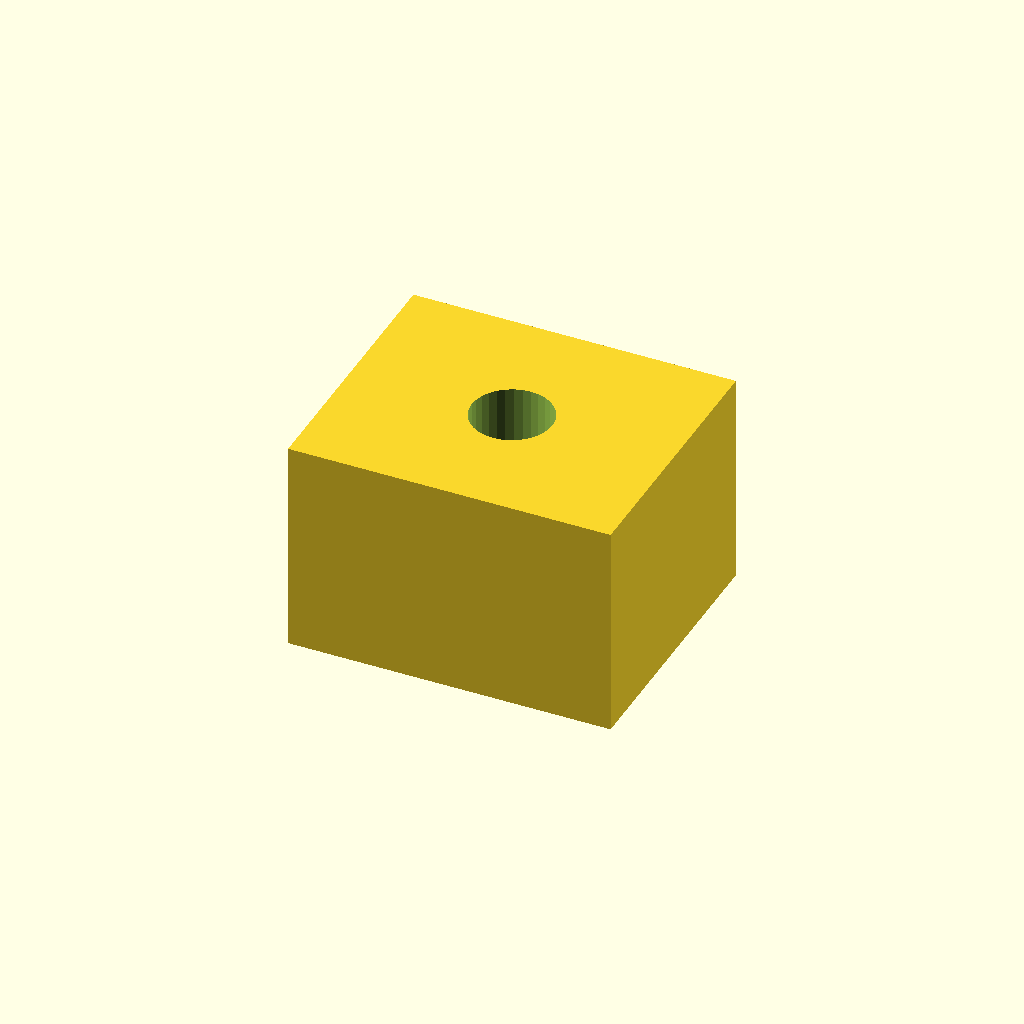
Cell 1: the model at its default parameters.
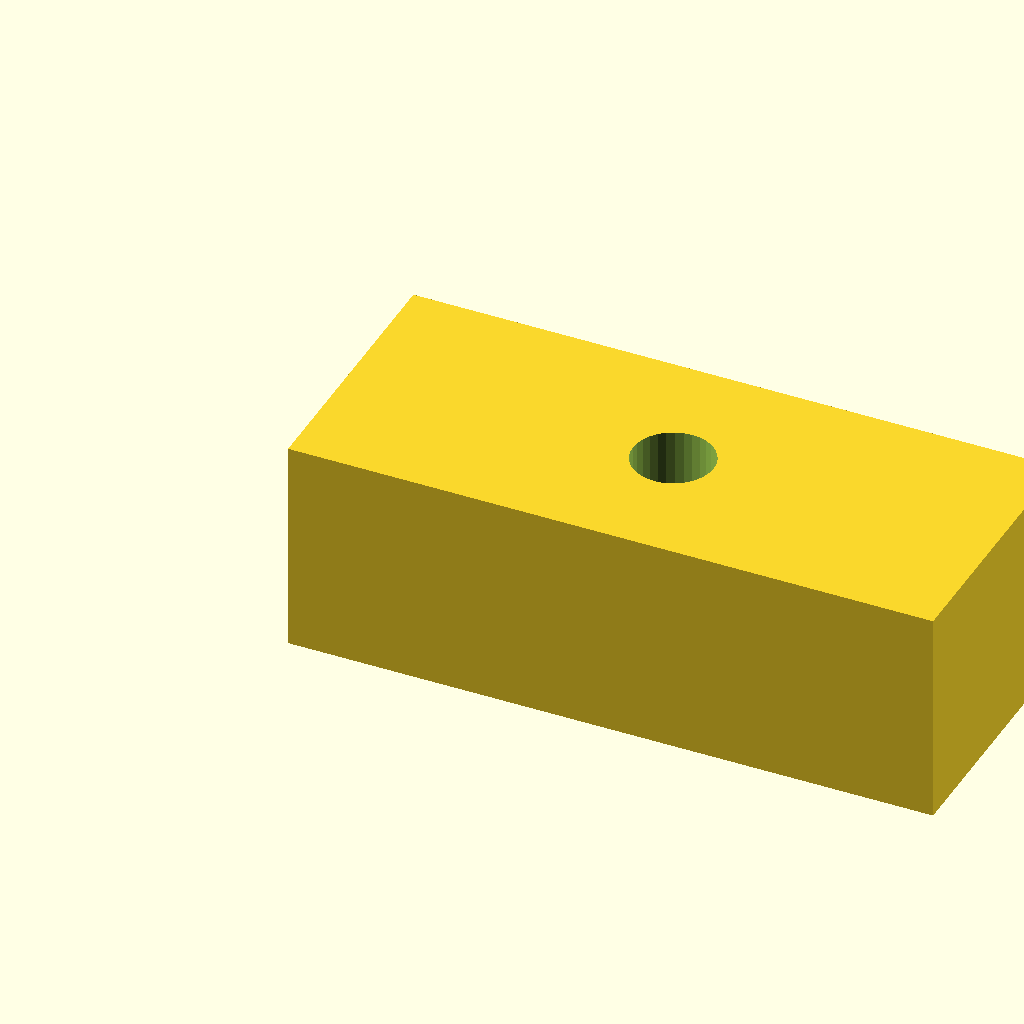
Cell 2: pad_l = 24 (everything else at default).
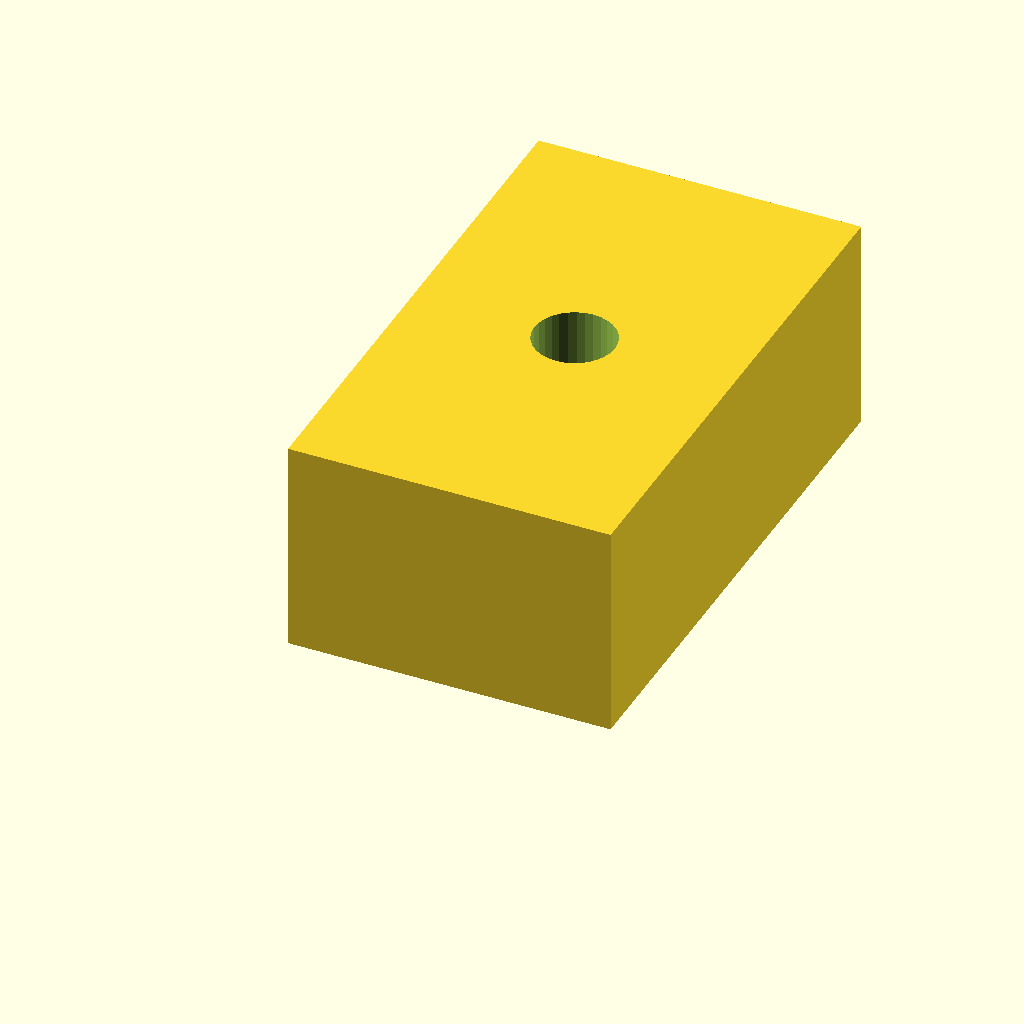
Cell 3: the same model with pad_w = 20.
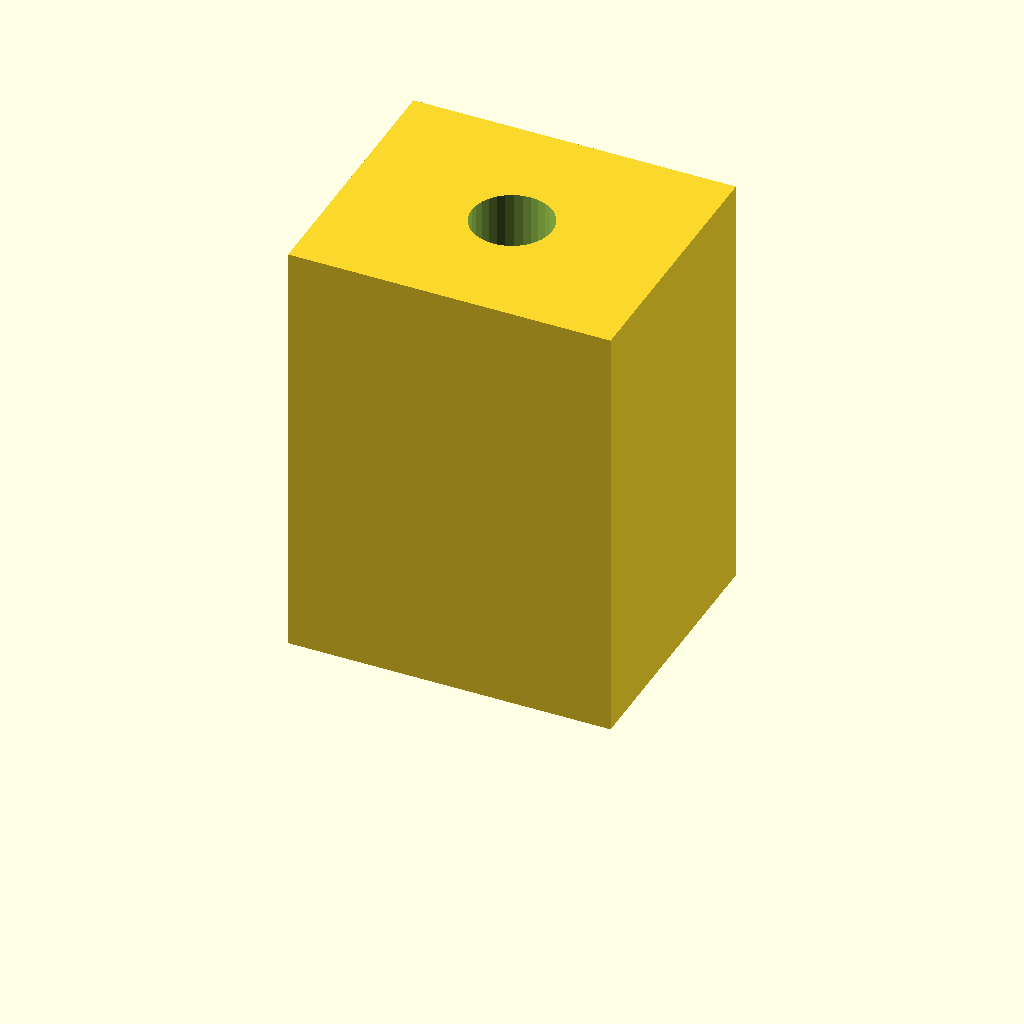
Cell 4: pad_t = 16 (everything else at default).
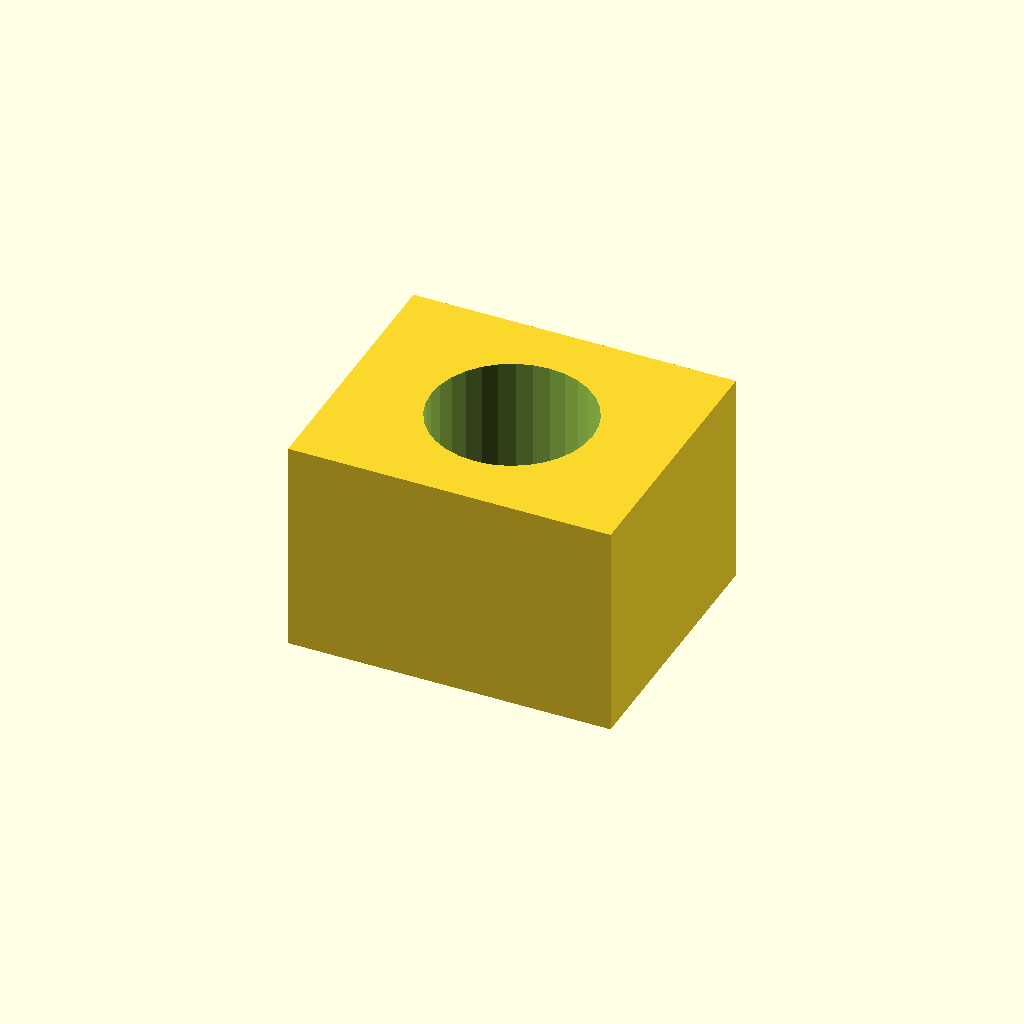
Cell 5 — hole_d set to 6, the other parameters unchanged.
One fixed orthographic camera (rotation 55°, 0°, 25°; colour scheme Cornfield) for every cell.
The OpenSCAD source (optional_data/data/scale1/microfeatures/part_0130.scad):
$fn = 32;

// ----------------------------------------------------------------------
// Micro pad: drilled pad, 5-20 mm class
// ----------------------------------------------------------------------

// --- parameters (mm) ---
pad_l = 12;               // pad length, X
pad_w = 10;               // pad width, Y
pad_t = 8;                // pad thickness, Z
hole_d = 3;               // through hole diameter

difference() {
  cube([pad_l, pad_w, pad_t]);
  translate([pad_l / 2, pad_w / 2, -1])
    cylinder(h = pad_t + 2, d = hole_d);
}
Parameter table extracted from the source (name, type, default, range or options):
pad_l: number, default 12
pad_w: number, default 10
pad_t: number, default 8
hole_d: number, default 3
